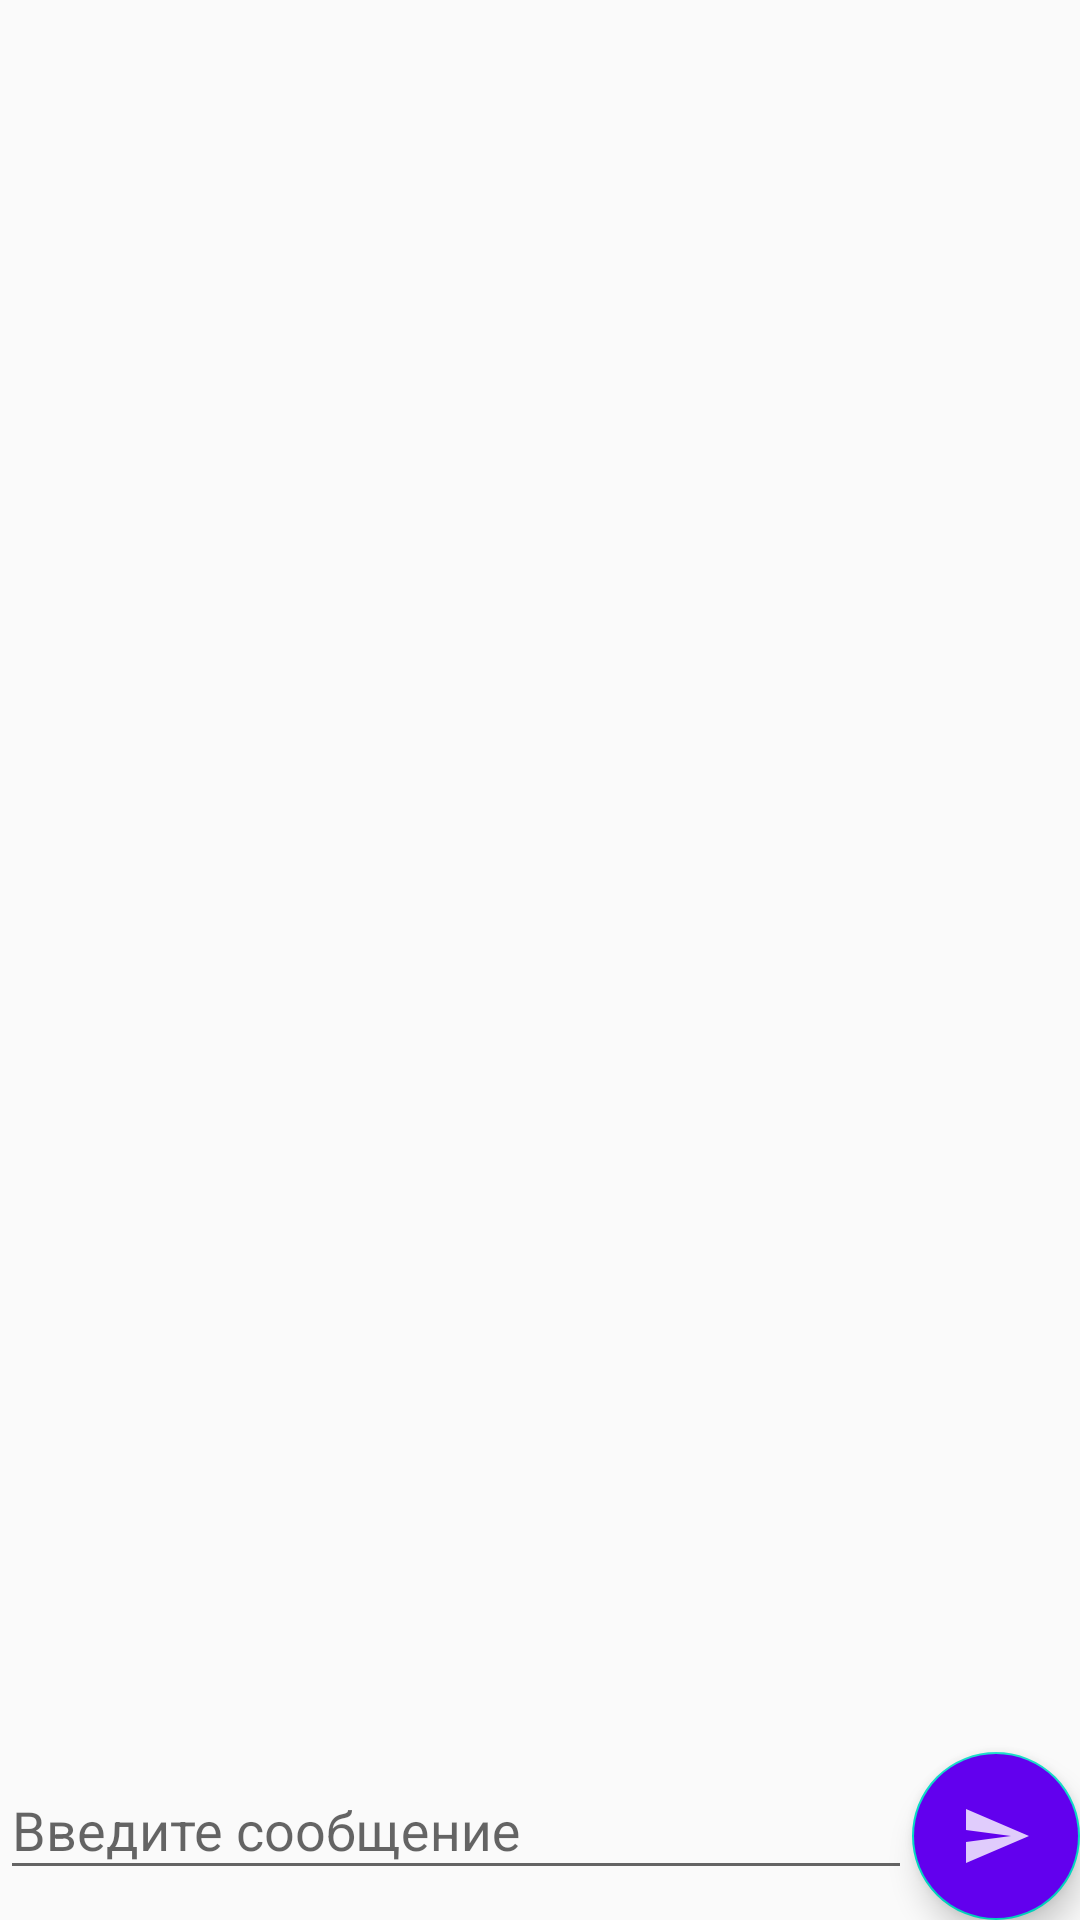

Reconstruct the res/layout file that produces this screen, plus the resources it refers to.
<!-- AndroidManifest.xml: application theme AppTheme -->
<!-- res/layout/activity_chat.xml -->
<?xml version="1.0" encoding="utf-8"?>
<RelativeLayout xmlns:android="http://schemas.android.com/apk/res/android"
    xmlns:app="http://schemas.android.com/apk/res-auto"
    xmlns:tools="http://schemas.android.com/tools"
    android:id="@+id/activity_chat"
    android:layout_width="match_parent"
    android:layout_height="match_parent"
    tools:context=".ChatActivity">

    <com.google.android.material.floatingactionbutton.FloatingActionButton
        android:id="@+id/btnSend"
        android:layout_width="wrap_content"
        android:layout_height="wrap_content"
        android:clickable="true"
        android:src="@drawable/ic_sendbutton"
        android:tint="@color/colorWhite"
        android:backgroundTint="@color/colorPrimary"
        android:background="@color/textDarkBlue"
        android:layout_alignParentBottom="true"
        android:layout_alignParentEnd="true"
        app:fabSize="normal"
        />
    <ListView
        android:layout_marginTop="10dp"
        android:layout_marginLeft="10dp"
        android:layout_marginRight="10dp"
        android:layout_marginBottom="15dp"
        android:layout_width="match_parent"
        android:layout_height="match_parent"
        android:layout_above="@id/text_layout"
        android:id="@+id/listOfMessages"
        android:layout_alignParentTop="true"
        android:layout_alignParentStart="true"
        android:divider="@android:color/transparent"
        android:dividerHeight="16dp"
        android:stackFromBottom="true"
        android:transcriptMode="alwaysScroll"
        />
    <com.google.android.material.textfield.TextInputLayout
        android:id="@+id/text_layout"
        android:layout_width="match_parent"
        android:layout_height="wrap_content"
        android:layout_alignParentBottom="true"
        android:layout_alignParentStart="true"
        android:layout_toLeftOf="@id/btnSend"
        android:layout_marginBottom="10dp"
        >

        <EditText
            android:id="@+id/messageField"
            android:hint="@string/input_message"
            android:layout_width="match_parent"
            android:layout_height="wrap_content"/>



    </com.google.android.material.textfield.TextInputLayout>

</RelativeLayout>
<!-- resources referenced by this layout -->
<resources>
  <color name="colorPrimary">#6200EE</color>
  <color name="colorWhite">#FFFFFF</color>
  <color name="textDarkBlue">#201A58</color>
  <!-- drawable ic_sendbutton (drawable-anydpi) -->
  <vector xmlns:android="http://schemas.android.com/apk/res/android"
      android:width="24dp"
      android:height="24dp"
      android:viewportWidth="24"
      android:viewportHeight="24"
      android:tint="#E5BE57"
      android:alpha="0.8">
    <path
        android:fillColor="@android:color/white"
        android:pathData="M2.01,21L23,12 2.01,3 2,10l15,2 -15,2z"/>
  </vector>
  <string name="input_message">Введите сообщение</string>
  <style name="AppTheme" parent="Theme.AppCompat.Light.DarkActionBar">
          
          <item name="colorPrimary">@color/colorPrimary</item>
          <item name="colorPrimaryDark">@color/colorPrimaryDark</item>
          <item name="colorAccent">@color/colorAccent</item>
          <item name="android:windowFullscreen">true</item>
      </style>
  <color name="colorPrimaryDark">#3700B3</color>
  <color name="colorAccent">#03DAC5</color>
</resources>
